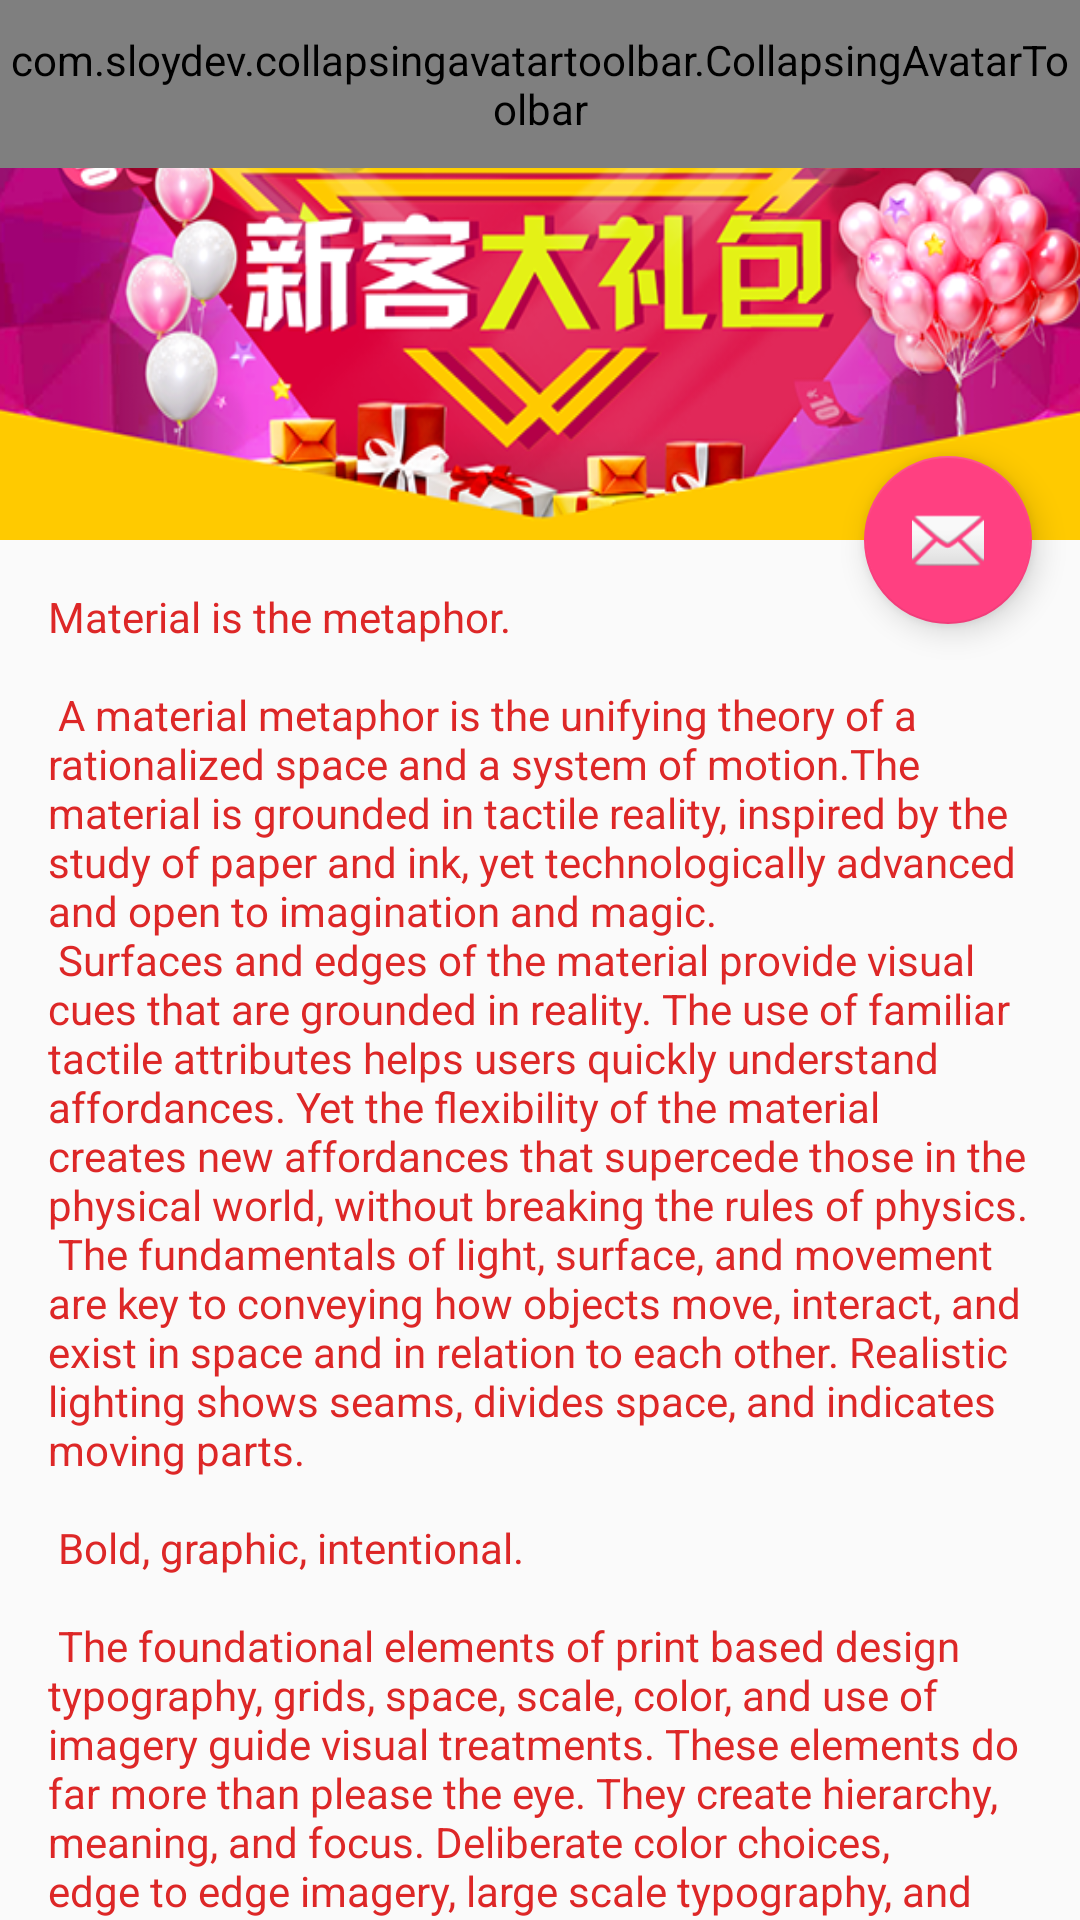

Here is an Android app screen rendered from its layout file. Give the layout XML and the strings, colors and styles it references.
<!-- AndroidManifest.xml: activity theme AppTheme.NoActionBar -->
<!-- res/layout/activity_scrolling.xml -->
<?xml version="1.0" encoding="utf-8"?>
<android.support.design.widget.CoordinatorLayout xmlns:android="http://schemas.android.com/apk/res/android"
    xmlns:app="http://schemas.android.com/apk/res-auto"
    xmlns:tools="http://schemas.android.com/tools"
    android:layout_width="match_parent"
    android:layout_height="match_parent"
    android:fitsSystemWindows="true"
    tools:context="com.sxg.design.ScrollingActivity">

    <android.support.design.widget.AppBarLayout
        android:id="@+id/app_bar"
        android:layout_width="match_parent"
        android:layout_height="@dimen/app_bar_height"
        android:fitsSystemWindows="true"
        android:theme="@style/AppTheme.AppBarOverlay">

        <android.support.design.widget.CollapsingToolbarLayout
            android:id="@+id/toolbar_layout"
            android:layout_width="match_parent"
            android:layout_height="match_parent"
            android:fitsSystemWindows="true"
            app:contentScrim="?attr/colorPrimary"
            app:layout_scrollFlags="scroll|exitUntilCollapsed"
            app:titleEnabled="false"
            >
            <ImageView
                android:src="@mipmap/text"
                android:scaleType="fitXY"
                app:layout_collapseMode="parallax"
                app:layout_collapseParallaxMultiplier="0.8"
                app:layout_scrollFlags="scroll|enterAlways|enterAlwaysCollapsed"
                android:layout_width="match_parent"
                android:layout_height="match_parent" />
            
            
            <android.support.v7.widget.Toolbar
                android:id="@+id/toolbar"
                android:layout_width="match_parent"
                android:layout_height="?attr/actionBarSize"
                app:layout_collapseMode="pin"
                app:popupTheme="@style/AppTheme.PopupOverlay"
                app:navigationIcon="@mipmap/ic_launcher"
                />
            <com.sloydev.collapsingavatartoolbar.CollapsingAvatarToolbar
                android:id="@+id/collapsing_avatar_toolbar"
                android:layout_width="match_parent"
                android:layout_height="?attr/actionBarSize"
                android:gravity="center_vertical"
                >
                

                <ImageView
                    android:id="@id/cat_avatar"
                    android:layout_width="wrap_content"
                    android:layout_height="wrap_content"
                    android:src="@mipmap/ic_launcher"
                    android:padding="4dp"
                    />

                <TextView
                    android:id="@id/cat_title"
                    android:layout_width="wrap_content"
                    android:layout_height="wrap_content"
                    android:textColor="@android:color/holo_blue_dark"
                    android:text="Name" />
            </com.sloydev.collapsingavatartoolbar.CollapsingAvatarToolbar>
        </android.support.design.widget.CollapsingToolbarLayout>


    </android.support.design.widget.AppBarLayout>


    <include layout="@layout/content_scrolling" />

    <android.support.design.widget.FloatingActionButton
        android:id="@+id/fab"
        android:layout_width="wrap_content"
        android:layout_height="wrap_content"
        android:layout_margin="@dimen/fab_margin"
        app:layout_anchor="@id/app_bar"
        app:layout_anchorGravity="bottom|end"
        app:srcCompat="@android:drawable/ic_dialog_email"/>

</android.support.design.widget.CoordinatorLayout>
<!-- res/layout/content_scrolling.xml (included above) -->
<?xml version="1.0" encoding="utf-8"?>
<android.support.v4.widget.NestedScrollView xmlns:android="http://schemas.android.com/apk/res/android"
    xmlns:app="http://schemas.android.com/apk/res-auto"
    xmlns:tools="http://schemas.android.com/tools"
    android:layout_width="match_parent"
    android:layout_height="match_parent"
    app:layout_behavior="@string/appbar_scrolling_view_behavior"
    tools:context="com.sxg.design.ScrollingActivity"
    tools:showIn="@layout/activity_scrolling">

    <TextView
        android:layout_width="wrap_content"
        android:layout_height="wrap_content"
        android:layout_margin="@dimen/text_margin"
        android:text="@string/large_text" />

</android.support.v4.widget.NestedScrollView>
<!-- resources referenced by this layout -->
<resources>
  <dimen name="app_bar_height">180dp</dimen>
  <dimen name="fab_margin">16dp</dimen>
  <dimen name="text_margin">16dp</dimen>
</resources>
